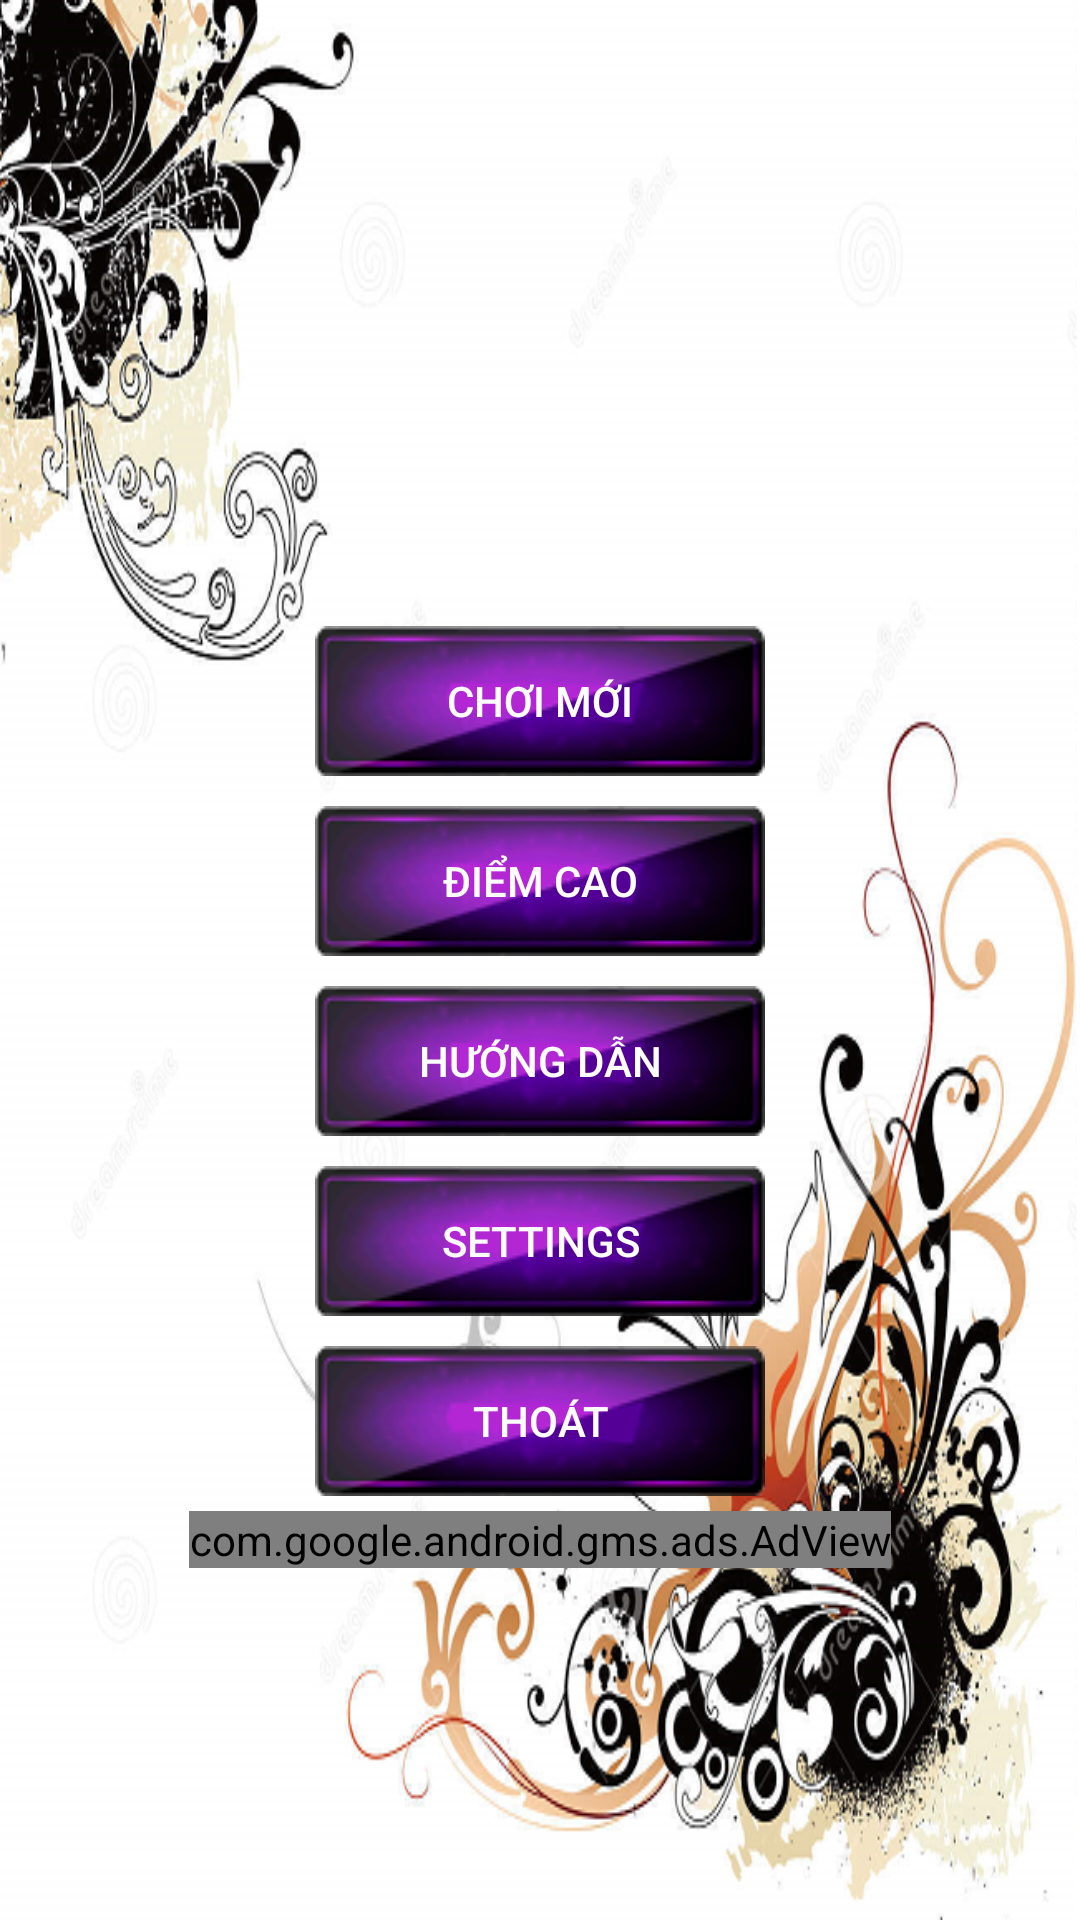

Here is an Android app screen rendered from its layout file. Give the layout XML and the strings, colors and styles it references.
<!-- AndroidManifest.xml: application theme Theme.AppCompat.NoActionBar -->
<!-- res/layout/activity_main_menu.xml -->
<?xml version="1.0" encoding="utf-8"?>
<LinearLayout xmlns:android="http://schemas.android.com/apk/res/android"
    xmlns:ads="http://schemas.android.com/apk/res-auto"
    xmlns:app="http://schemas.android.com/apk/res-auto"
    xmlns:tools="http://schemas.android.com/tools"
    android:layout_width="match_parent"
    android:layout_height="match_parent"
    android:background="@drawable/background"
    android:gravity="center"
    android:orientation="vertical"
    tools:context="com.example.sonpham.questionmarks.MainMenuActivity">

    <TextView
        android:id="@+id/textView12"
        android:layout_width="wrap_content"
        android:layout_height="wrap_content"
        android:layout_gravity="center"
        android:padding="10dp"
        android:text=""
        android:textAlignment="center"
        android:textColor="#bf00ff"
        android:textSize="50dp"
        android:textStyle="bold" />

    <Button
        android:id="@+id/button3"
        android:layout_width="wrap_content"
        android:layout_height="wrap_content"
        android:layout_margin="5dp"
        android:background="@drawable/custom_button_red"
        android:text="Chơi mới" />

    <Button
        android:id="@+id/button4"
        android:layout_width="wrap_content"
        android:layout_height="wrap_content"
        android:layout_margin="5dp"
        android:background="@drawable/custom_button_red"
        android:text="Điểm cao" />

    <Button
        android:id="@+id/button5"
        android:layout_width="wrap_content"
        android:layout_height="wrap_content"
        android:layout_margin="5dp"
        android:background="@drawable/custom_button_red"

        android:text="Hướng dẫn" />

    <Button
        android:id="@+id/button6"
        android:layout_width="wrap_content"
        android:layout_height="wrap_content"
        android:layout_margin="5dp"
        android:background="@drawable/custom_button_red"

        android:text="Settings" />

    <Button
        android:id="@+id/button7"
        android:layout_width="wrap_content"
        android:layout_height="wrap_content"
        android:layout_margin="5dp"
        android:background="@drawable/custom_button_red"

        android:text="Thoát" />
    <com.google.android.gms.ads.AdView
        android:id="@+id/adView"
        android:layout_width="wrap_content"
        android:layout_height="wrap_content"
        android:layout_alignParentBottom="true"
        android:layout_centerHorizontal="true"
        ads:adSize="BANNER"
        ads:adUnitId="@string/banner_ad_unit_id">
    </com.google.android.gms.ads.AdView>
</LinearLayout>
<!-- resources referenced by this layout -->
<resources>
  <!-- drawable background: png bitmap (drawable, 256017 bytes) -->
  <!-- drawable custom_button_red (drawable) -->
  <?xml version="1.0" encoding="utf-8"?>
  <selector xmlns:android="http://schemas.android.com/apk/res/android">
      <item android:drawable="@drawable/button0" android:state_pressed="false"></item>
      <item android:drawable="@drawable/button" android:state_pressed="true"/>
  </selector>
  <string name="banner_ad_unit_id">ca-app-pub-3940256099942544/6300978111</string>
  <!-- drawable button0: png bitmap (drawable, 12594 bytes) -->
  <!-- drawable button: png bitmap (drawable, 9659 bytes) -->
</resources>
